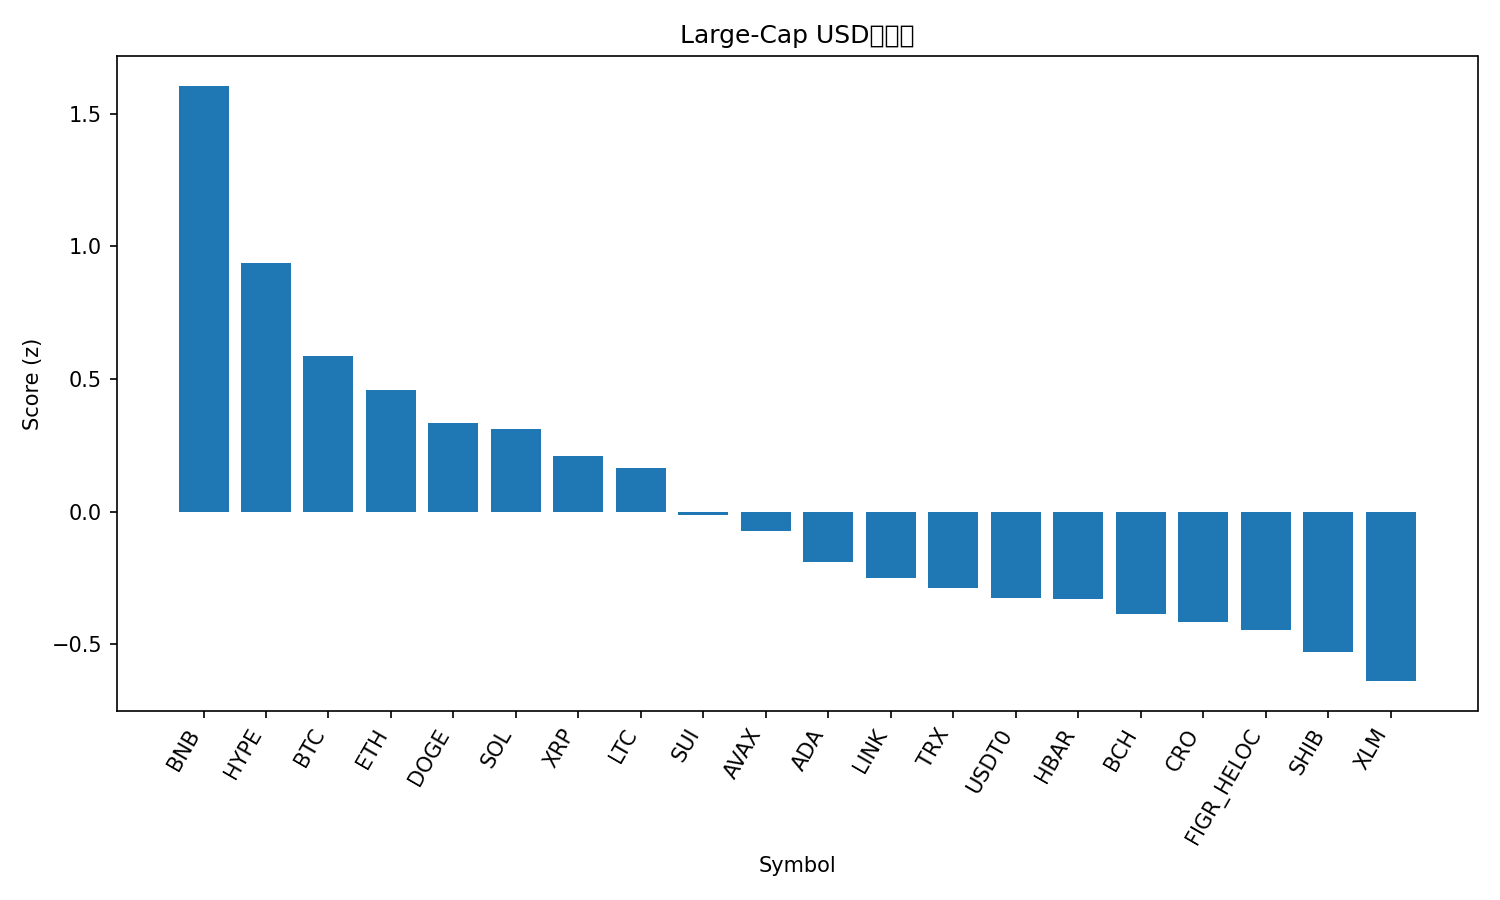

The table this chart was drawn from, first rows:
rank, name, symbol, price, pct_1h, pct_24h, pct_7d, pct_1h_vs_btc, pct_24h_vs_btc, pct_7d_vs_btc, market_cap_rank, market_cap, volume_usd, score
1, BNB, BNB, 1106, 0.1539, 6.396, 17.09, -0.07197, 5.041, 7.247, 5, 154020354047, 2743008174, 1.606
2, Hyperliquid, HYPE, 49.3, 0.4995, -0.2304, 17.04, 0.2736, -1.586, 7.194, 17, 13344138588, 662109593, 0.9381
3, Bitcoin, BTC, 120385, 0.2259, 1.356, 9.841, 0.0, 0.0, 0.0, 1, 2399057885803, 71390483756, 0.5869
4, Ethereum, ETH, 4471, -0.02782, 1.867, 14.2, -0.2537, 0.5108, 4.36, 2, 539646850364, 43128173370, 0.4598
5, Dogecoin, DOGE, 0.2568, 0.2029, -0.4528, 13.86, -0.02298, -1.809, 4.016, 8, 38818784694, 2971484573, 0.3341
6, Solana, SOL, 230.7, -0.2777, 2.402, 18.53, -0.5036, 1.046, 8.692, 6, 125804012616, 9279334988, 0.3118
7, XRP, XRP, 3.05, -0.11, 2.1, 10.8, -0.3359, 0.7442, 0.9613, 3, 182338232053, 7202839516, 0.2079
8, Litecoin, LTC, 117.3, 0.3021, -2.462, 14.9, 0.07623, -3.818, 5.063, 26, 8954207389, 1002836331, 0.1626
9, Sui, SUI, 3.6, -0.1899, 0.965, 13.68, -0.4158, -0.3909, 3.844, 18, 13067827548, 1212696815, -0.01156
10, Avalanche, AVAX, 30.35, 0.1027, -0.5798, 7.88, -0.1232, -1.936, -1.961, 21, 12815040197, 1289971067, -0.07215
11, Cardano, ADA, 0.8581, -0.1748, 0.3887, 11.12, -0.4007, -0.9672, 1.282, 11, 31354468822, 1615430114, -0.1901
12, Chainlink, LINK, 22.35, -0.08315, -0.5543, 10.41, -0.309, -1.91, 0.5742, 15, 15157745507, 924286327, -0.249
13, TRON, TRX, 0.3424, -0.01106, 0.3307, 2.5, -0.237, -1.025, -7.341, 10, 32417048717, 640884462, -0.2893
14, USDT0, USDT0, 1.001, 0.06171, 0.05431, 0.01307, -0.1642, -1.302, -9.828, 34, 7004195227, 695535257, -0.3254
15, Hedera, HBAR, 0.2246, -0.02965, -0.9098, 7.945, -0.2555, -2.266, -1.895, 25, 9518899176, 231463893, -0.3284
16, Bitcoin Cash, BCH, 598.9, -0.4844, 2.088, 10.31, -0.7103, 0.7318, 0.4723, 22, 11938968156, 345817937, -0.3848
17, Cronos, CRO, 0.2127, 0.4461, -5.957, 10.47, 0.2202, -7.313, 0.63, 31, 7411109335, 78748042, -0.4168
18, Figure Heloc, FIGR_HELOC, 1.008, 0.0, -0.1379, 0.1451, -0.2259, -1.494, -9.696, 19, 12921752834, 47284495, -0.448
19, Shiba Inu, SHIB, 1.242e-05, -0.09203, -1.2, 6.476, -0.3179, -2.556, -3.364, 32, 7321024720, 193452361, -0.5306
20, Stellar, XLM, 0.4032, -0.5762, 0.6951, 13.72, -0.8021, -0.6608, 3.878, 20, 12878549749, 373409862, -0.6391
21, Toncoin, TON, 2.79, -0.2994, -0.4261, 4.425, -0.5253, -1.782, -5.416, 33, 7041430027, 171574144, -0.783
